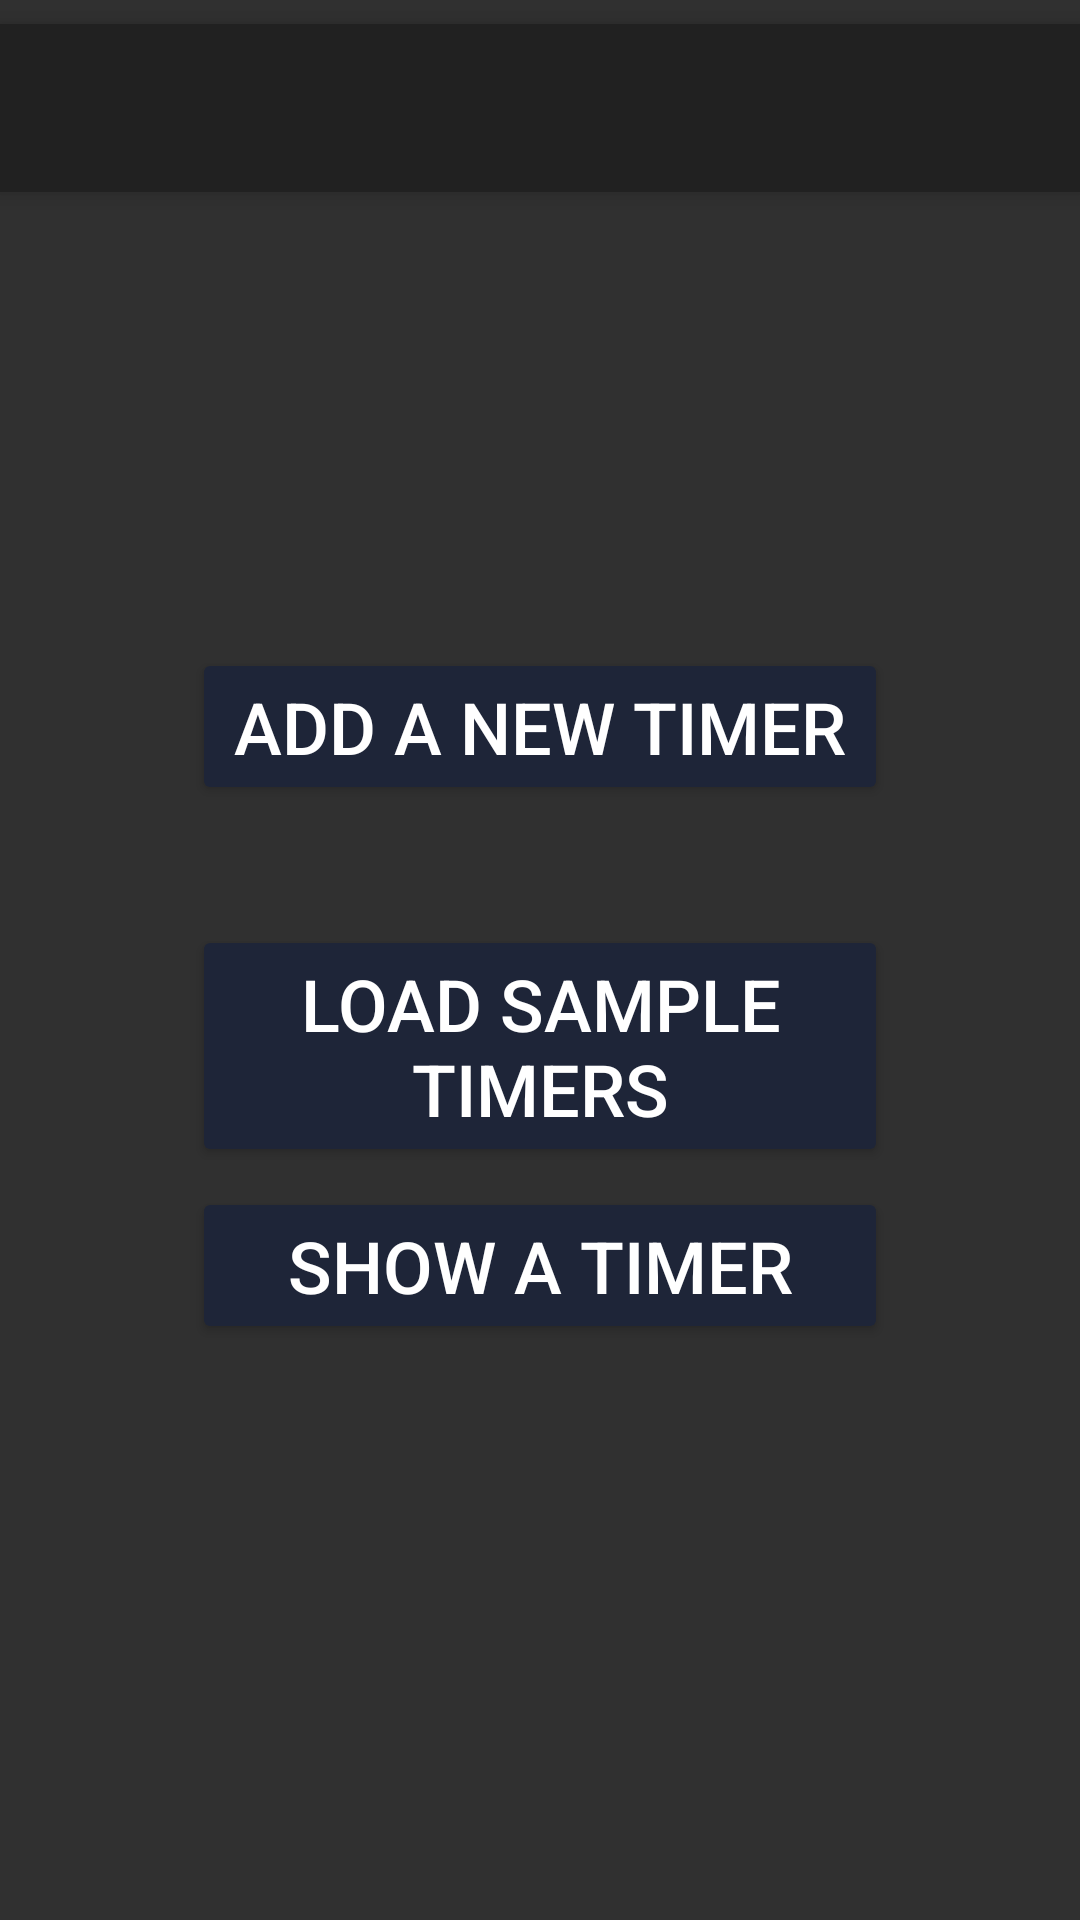

The Android layout XML behind this screen, and the referenced resources:
<!-- AndroidManifest.xml: application theme Theme.AppCompat.NoActionBar -->
<!-- res/layout/activity_new_install.xml -->
<?xml version="1.0" encoding="utf-8"?>
<android.support.constraint.ConstraintLayout

    xmlns:android="http://schemas.android.com/apk/res/android"
    xmlns:app="http://schemas.android.com/apk/res-auto"
    xmlns:tools="http://schemas.android.com/tools"
    android:layout_width="match_parent"
    android:layout_height="match_parent">

    <Button
        android:id="@+id/add_new_timer"
        android:layout_width="0dp"
        android:layout_height="wrap_content"
        android:layout_marginEnd="64dp"
        android:layout_marginStart="64dp"
        android:layout_marginTop="152dp"
        android:text="Add a new timer"
        android:textSize="24sp"
        android:theme="@style/PrimaryButton"
        app:layout_constraintEnd_toEndOf="parent"
        app:layout_constraintHorizontal_bias="0.0"
        app:layout_constraintStart_toStartOf="parent"
        app:layout_constraintTop_toBottomOf="@+id/my_toolbar" />

    <Button
        android:id="@+id/load_samples"
        android:layout_width="0dp"
        android:layout_height="wrap_content"
        android:layout_marginEnd="64dp"
        android:layout_marginStart="64dp"
        android:layout_marginTop="40dp"
        android:text="Load sample timers"
        android:textSize="24sp"
        android:theme="@style/PrimaryButton"
        app:layout_constraintEnd_toEndOf="parent"
        app:layout_constraintHorizontal_bias="0.0"
        app:layout_constraintStart_toStartOf="parent"
        app:layout_constraintTop_toBottomOf="@+id/add_new_timer" />

    <Button
        android:id="@+id/showatimer"
        android:layout_width="0dp"
        android:layout_height="wrap_content"
        android:layout_marginBottom="192dp"
        android:layout_marginEnd="64dp"
        android:layout_marginStart="64dp"
        android:text="Show a timer"
        android:textSize="24sp"
        android:theme="@style/PrimaryButton"
        app:layout_constraintBottom_toBottomOf="parent"
        app:layout_constraintEnd_toEndOf="parent"
        app:layout_constraintHorizontal_bias="0.0"
        app:layout_constraintStart_toStartOf="parent" />

    <android.support.v7.widget.Toolbar
        android:id="@+id/my_toolbar"
        android:layout_width="match_parent"
        android:layout_height="?attr/actionBarSize"
        android:layout_marginTop="8dp"
        android:background="?attr/colorPrimary"
        android:elevation="4dp"
        android:theme="@style/ThemeOverlay.AppCompat.ActionBar"
        app:layout_constraintTop_toTopOf="parent"
        app:popupTheme="@style/ThemeOverlay.AppCompat.Light" />

    <android.support.constraint.Guideline
        android:id="@+id/guideline2"
        android:layout_width="wrap_content"
        android:layout_height="wrap_content"
        android:orientation="vertical"
        app:layout_constraintGuide_begin="20dp" />

    <android.support.constraint.Guideline
        android:id="@+id/guideline3"
        android:layout_width="wrap_content"
        android:layout_height="wrap_content"
        android:orientation="vertical"
        app:layout_constraintGuide_begin="20dp" />

</android.support.constraint.ConstraintLayout>
<!-- resources referenced by this layout -->
<resources>
  <style name="PrimaryButton" parent="Theme.AppCompat">
          <item name="colorButtonNormal">@color/colorPrimary</item>
          <item name="colorControlHighlight">@color/colorAccent</item>
      </style>
  <color name="colorPrimary">#1E2538</color>
  <color name="colorAccent">#5589fa</color>
</resources>
